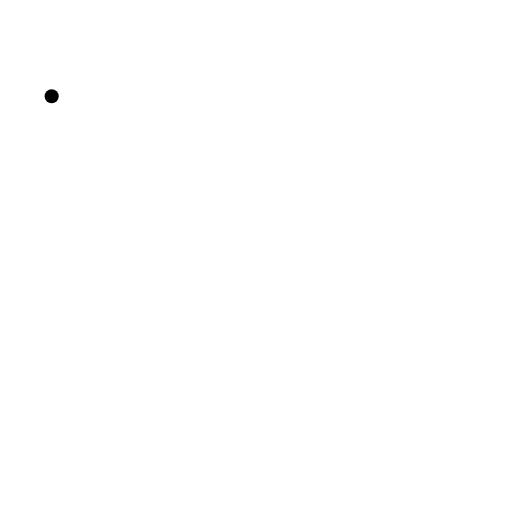
t = 0.00 s
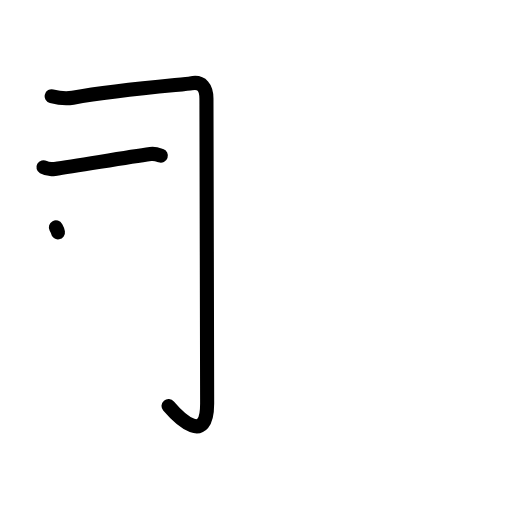
t = 2.40 s
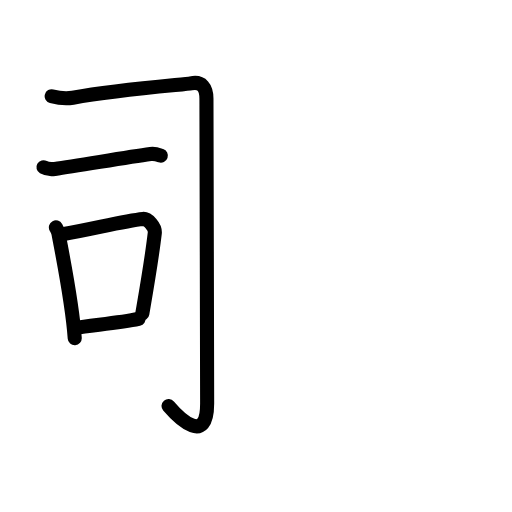
t = 4.80 s
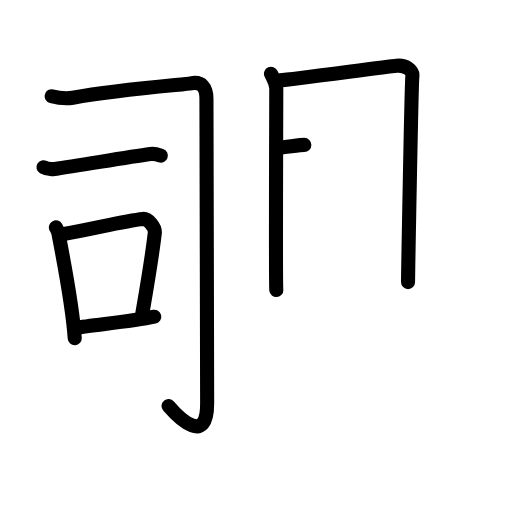
t = 7.20 s
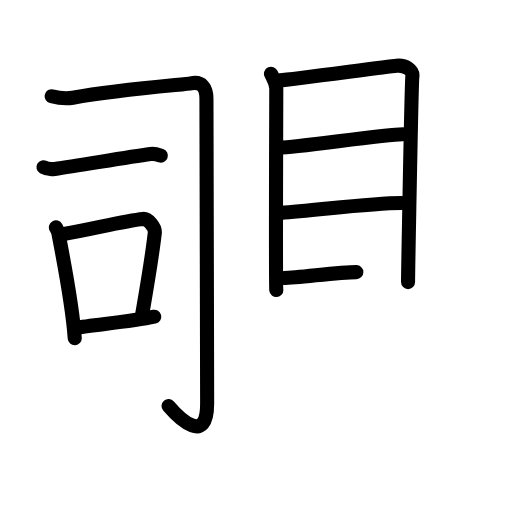
t = 9.60 s
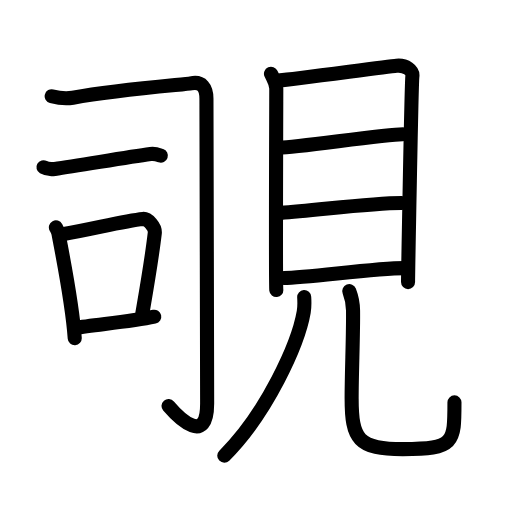
t = 12.00 s

The animated SVG that drew these frames (rendered in a browser with its animation timeline set to each time). Animation: 39 SMIL elements (animate=39); one cycle of 12.00 s.

<?xml version="1.0" encoding="UTF-8"?>
<!--
AniKanjiVG is licensed by CC-BY-SA Paul C. Sommerhoff (https://bitbucket.org/sommerhoff/anikanjivg).
AniKanjiVG uses KanjiVG which is licensed by CC-BY-SA Ulrich Apel (http://kanjivg.tagaini.net).
See also http://creativecommons.org/licenses/by-sa/3.0/
-->
<svg xmlns:kvg='http://kanjivg.tagaini.net' xmlns='http://www.w3.org/2000/svg' width='109' height='109' viewBox='0 0 109 109' style='fill:none;stroke:#000000;stroke-width:3;stroke-linecap:round;stroke-linejoin:round;' id="kvg:kanji_08997"><g id="kvg:08997" kvg:element="覗"><g id="kvg:08997-g1" kvg:element="司" kvg:position="left"><path id="kvg:08997-s1" kvg:type="㇆" d="M11,20.48c0.9,0.24,2.92,0.6,4.5,0.32c10.08-1.79,24.14-2.84,25.14-3.05c2.36-0.49,3.31,0.94,3.31,3.29c0,2.35,0.15,59.43,0.15,64.84c0,8.94-5.81,3.38-8.22,0.56"><animate attributeName="d" begin="0.0s" dur="0.2s" from="M11,20.48C11,20.48,11,20.48,11,20.48" to="M11,20.48c0.9,0.24,2.92,0.6,4.5,0.32" />
<animate attributeName="d" begin="0.2s" dur="0.2s" from="M11,20.48c0.9,0.24,2.92,0.6,4.5,0.32c0,0,0,0,0,0,0" to="M11,20.48c0.9,0.24,2.92,0.6,4.5,0.32c10.08-1.79,24.14-2.84,25.14-3.05" />
<animate attributeName="d" begin="0.4s" dur="0.2s" from="M11,20.48c0.9,0.24,2.92,0.6,4.5,0.32c10.08-1.79,24.14-2.84,25.14-3.05c0,0,0,0,0,0,0" to="M11,20.48c0.9,0.24,2.92,0.6,4.5,0.32c10.08-1.79,24.14-2.84,25.14-3.05c2.36-0.49,3.31,0.94,3.31,3.29" />
<animate attributeName="d" begin="0.6000000000000001s" dur="0.2s" from="M11,20.48c0.9,0.24,2.92,0.6,4.5,0.32c10.08-1.79,24.14-2.84,25.14-3.05c2.36-0.49,3.31,0.94,3.31,3.29c0,0,0,0,0,0,0" to="M11,20.48c0.9,0.24,2.92,0.6,4.5,0.32c10.08-1.79,24.14-2.84,25.14-3.05c2.36-0.49,3.31,0.94,3.31,3.29c0,2.35,0.15,59.43,0.15,64.84" />
<animate attributeName="d" begin="0.8s" dur="0.2s" from="M11,20.48c0.9,0.24,2.92,0.6,4.5,0.32c10.08-1.79,24.14-2.84,25.14-3.05c2.36-0.49,3.31,0.94,3.31,3.29c0,2.35,0.15,59.43,0.15,64.84c0,0,0,0,0,0,0" to="M11,20.48c0.9,0.24,2.92,0.6,4.5,0.32c10.08-1.79,24.14-2.84,25.14-3.05c2.36-0.49,3.31,0.94,3.31,3.29c0,2.35,0.15,59.43,0.15,64.84c0,8.94-5.81,3.38-8.22,0.56" />
</path>
<g id="kvg:08997-g2" kvg:element="一"><path id="kvg:08997-s2" kvg:type="㇐" d="M9.25,35.6c0.63,0.36,1.78,0.45,2.41,0.36c5.09-0.71,15.09-2.46,20.38-3.18c1.04-0.14,1.68,0.17,2.2,0.35"><animate attributeName="d" begin="1.0s" dur="0.3333333333333333s" from="M9.25,35.6C9.25,35.6,9.25,35.6,9.25,35.6" to="M9.25,35.6c0.63,0.36,1.78,0.45,2.41,0.36" />
<animate attributeName="d" begin="1.3333333333333333s" dur="0.3333333333333333s" from="M9.25,35.6c0.63,0.36,1.78,0.45,2.41,0.36c0,0,0,0,0,0,0" to="M9.25,35.6c0.63,0.36,1.78,0.45,2.41,0.36c5.09-0.71,15.09-2.46,20.38-3.18" />
<animate attributeName="d" begin="1.6666666666666665s" dur="0.3333333333333333s" from="M9.25,35.6c0.63,0.36,1.78,0.45,2.41,0.36c5.09-0.71,15.09-2.46,20.38-3.18c0,0,0,0,0,0,0" to="M9.25,35.6c0.63,0.36,1.78,0.45,2.41,0.36c5.09-0.71,15.09-2.46,20.38-3.18c1.04-0.14,1.68,0.17,2.2,0.35" />
<animate attributeName="d" begin="0s" dur="1.0s" from="M-100,-100" to="M-100,-100" />
</path>
</g>
<g id="kvg:08997-g3" kvg:element="口"><path id="kvg:08997-s3" kvg:type="㇑" d="M11.9,48.4c0.23,0.43,0.46,0.79,0.55,1.33c0.78,4.27,2.92,14.59,3.46,22.27"><animate attributeName="d" begin="2.0s" dur="0.5s" from="M11.9,48.4C11.9,48.4,11.9,48.4,11.9,48.4" to="M11.9,48.4c0.23,0.43,0.46,0.79,0.55,1.33" />
<animate attributeName="d" begin="2.5s" dur="0.5s" from="M11.9,48.4c0.23,0.43,0.46,0.79,0.55,1.33c0,0,0,0,0,0,0" to="M11.9,48.4c0.23,0.43,0.46,0.79,0.55,1.33c0.78,4.27,2.92,14.59,3.46,22.27" />
<animate attributeName="d" begin="0s" dur="2.0s" from="M-100,-100" to="M-100,-100" />
</path>
<path id="kvg:08997-s4" kvg:type="㇕b" d="M13.31,49.86c6.44-1.11,13.19-2.86,17.12-3.25c1.06-0.1,2.67,1.72,2.52,3.03c-0.62,5.38-1.32,9.36-2.65,17.11"><animate attributeName="d" begin="3.0s" dur="0.3333333333333333s" from="M13.31,49.86C13.31,49.86,13.31,49.86,13.31,49.86" to="M13.31,49.86c6.44-1.11,13.19-2.86,17.12-3.25" />
<animate attributeName="d" begin="3.3333333333333335s" dur="0.3333333333333333s" from="M13.31,49.86c6.44-1.11,13.19-2.86,17.12-3.25c0,0,0,0,0,0,0" to="M13.31,49.86c6.44-1.11,13.19-2.86,17.12-3.25c1.06-0.1,2.67,1.72,2.52,3.03" />
<animate attributeName="d" begin="3.6666666666666665s" dur="0.3333333333333333s" from="M13.31,49.86c6.44-1.11,13.19-2.86,17.12-3.25c1.06-0.1,2.67,1.72,2.52,3.03c0,0,0,0,0,0,0" to="M13.31,49.86c6.44-1.11,13.19-2.86,17.12-3.25c1.06-0.1,2.67,1.72,2.52,3.03c-0.62,5.38-1.32,9.36-2.65,17.11" />
<animate attributeName="d" begin="0s" dur="3.0s" from="M-100,-100" to="M-100,-100" />
</path>
<path id="kvg:08997-s5" kvg:type="㇐b" d="M16.14,69.82c3.35-0.68,11.32-1.24,16.7-2.4"><animate attributeName="d" begin="4.0s" dur="1.0s" from="M16.14,69.82C16.14,69.82,16.14,69.82,16.14,69.82" to="M16.14,69.82c3.35-0.68,11.32-1.24,16.7-2.4" />
<animate attributeName="d" begin="0s" dur="4.0s" from="M-100,-100" to="M-100,-100" />
</path>
</g>
</g>
<g id="kvg:08997-g4" kvg:element="見" kvg:position="right" kvg:radical="general"><g id="kvg:08997-g5" kvg:element="目" kvg:position="top"><path id="kvg:08997-s6" kvg:type="㇑" d="M57.69,15.69c0.46,1.05,1.13,1.83,1.13,3.23c0,1.4-0.15,41.43,0,42.83"><animate attributeName="d" begin="5.0s" dur="0.5s" from="M57.69,15.69C57.69,15.69,57.69,15.69,57.69,15.69" to="M57.69,15.69c0.46,1.05,1.13,1.83,1.13,3.23" />
<animate attributeName="d" begin="5.5s" dur="0.5s" from="M57.69,15.69c0.46,1.05,1.13,1.83,1.13,3.23c0,0,0,0,0,0,0" to="M57.69,15.69c0.46,1.05,1.13,1.83,1.13,3.23c0,1.4-0.15,41.43,0,42.83" />
<animate attributeName="d" begin="0s" dur="5.0s" from="M-100,-100" to="M-100,-100" />
</path>
<path id="kvg:08997-s7" kvg:type="㇕a" d="M59.59,17.11c2.61-0.17,22.46-2.91,24.83-3.12c1.98-0.18,3.54,0.98,3.37,2.28c-0.21,1.65-0.92,42.74-0.92,43.79"><animate attributeName="d" begin="6.0s" dur="0.3333333333333333s" from="M59.59,17.11C59.59,17.11,59.59,17.11,59.59,17.11" to="M59.59,17.11c2.61-0.17,22.46-2.91,24.83-3.12" />
<animate attributeName="d" begin="6.333333333333333s" dur="0.3333333333333333s" from="M59.59,17.11c2.61-0.17,22.46-2.91,24.83-3.12c0,0,0,0,0,0,0" to="M59.59,17.11c2.61-0.17,22.46-2.91,24.83-3.12c1.98-0.18,3.54,0.98,3.37,2.28" />
<animate attributeName="d" begin="6.666666666666667s" dur="0.3333333333333333s" from="M59.59,17.11c2.61-0.17,22.46-2.91,24.83-3.12c1.98-0.18,3.54,0.98,3.37,2.28c0,0,0,0,0,0,0" to="M59.59,17.11c2.61-0.17,22.46-2.91,24.83-3.12c1.98-0.18,3.54,0.98,3.37,2.28c-0.21,1.65-0.92,42.74-0.92,43.79" />
<animate attributeName="d" begin="0s" dur="6.0s" from="M-100,-100" to="M-100,-100" />
</path>
<path id="kvg:08997-s8" kvg:type="㇐a" d="M59.54,31.42c3.72,0,22.08-2.85,26.25-2.85"><animate attributeName="d" begin="7.0s" dur="1.0s" from="M59.54,31.42C59.54,31.42,59.54,31.42,59.54,31.42" to="M59.54,31.42c3.72,0,22.08-2.85,26.25-2.85" />
<animate attributeName="d" begin="0s" dur="7.0s" from="M-100,-100" to="M-100,-100" />
</path>
<path id="kvg:08997-s9" kvg:type="㇐a" d="M59.76,45.32c7.55-0.5,19.03-2.1,25.73-2.1"><animate attributeName="d" begin="8.0s" dur="1.0s" from="M59.76,45.32C59.76,45.32,59.76,45.32,59.76,45.32" to="M59.76,45.32c7.55-0.5,19.03-2.1,25.73-2.1" />
<animate attributeName="d" begin="0s" dur="8.0s" from="M-100,-100" to="M-100,-100" />
</path>
<path id="kvg:08997-s10" kvg:type="㇐a" d="M60.43,59.19c5.18,0,19.03-2.1,25.73-2.1"><animate attributeName="d" begin="9.0s" dur="1.0s" from="M60.43,59.19C60.43,59.19,60.43,59.19,60.43,59.19" to="M60.43,59.19c5.18,0,19.03-2.1,25.73-2.1" />
<animate attributeName="d" begin="0s" dur="9.0s" from="M-100,-100" to="M-100,-100" />
</path>
</g>
<g id="kvg:08997-g6" kvg:position="bottom"><path id="kvg:08997-s11" kvg:type="㇒" d="M64.76,63.25c0.05,0.79,0.1,2.05-0.1,3.19C63.5,73.18,56.85,87.95,47.75,97"><animate attributeName="d" begin="10.0s" dur="0.5s" from="M64.76,63.25C64.76,63.25,64.76,63.25,64.76,63.25" to="M64.76,63.25c0.05,0.79,0.1,2.05-0.1,3.19" />
<animate attributeName="d" begin="10.5s" dur="0.5s" from="M64.76,63.25c0.05,0.79,0.1,2.05-0.1,3.19c0,0,0,0,0,0,0" to="M64.76,63.25c0.05,0.79,0.1,2.05-0.1,3.19C63.5,73.18,56.85,87.95,47.75,97" />
<animate attributeName="d" begin="0s" dur="10.0s" from="M-100,-100" to="M-100,-100" />
</path>
<path id="kvg:08997-s12" kvg:type="㇟" d="M74.36,61.97c0.43,1.1,0.77,2.4,0.8,4.11c0.07,4.92-0.3,13.16-0.3,18.68c0,8.75,1.39,10.86,10.88,10.86c11.01,0,11.01-1.28,11.01-9.96"><animate attributeName="d" begin="11.0s" dur="0.25s" from="M74.36,61.97C74.36,61.97,74.36,61.97,74.36,61.97" to="M74.36,61.97c0.43,1.1,0.77,2.4,0.8,4.11" />
<animate attributeName="d" begin="11.25s" dur="0.25s" from="M74.36,61.97c0.43,1.1,0.77,2.4,0.8,4.11c0,0,0,0,0,0,0" to="M74.36,61.97c0.43,1.1,0.77,2.4,0.8,4.11c0.07,4.92-0.3,13.16-0.3,18.68" />
<animate attributeName="d" begin="11.5s" dur="0.25s" from="M74.36,61.97c0.43,1.1,0.77,2.4,0.8,4.11c0.07,4.92-0.3,13.16-0.3,18.68c0,0,0,0,0,0,0" to="M74.36,61.97c0.43,1.1,0.77,2.4,0.8,4.11c0.07,4.92-0.3,13.16-0.3,18.68c0,8.75,1.39,10.86,10.88,10.86" />
<animate attributeName="d" begin="11.75s" dur="0.25s" from="M74.36,61.97c0.43,1.1,0.77,2.4,0.8,4.11c0.07,4.92-0.3,13.16-0.3,18.68c0,8.75,1.39,10.86,10.88,10.86c0,0,0,0,0,0,0" to="M74.36,61.97c0.43,1.1,0.77,2.4,0.8,4.11c0.07,4.92-0.3,13.16-0.3,18.68c0,8.75,1.39,10.86,10.88,10.86c11.01,0,11.01-1.28,11.01-9.96" />
<animate attributeName="d" begin="0s" dur="11.0s" from="M-100,-100" to="M-100,-100" />
</path>
</g>
</g>
</g>
</svg>
